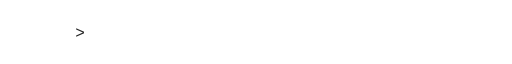
t = 0.00 s
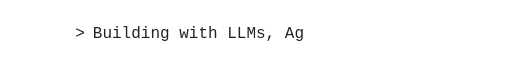
t = 1.72 s
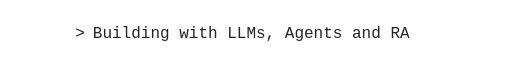
t = 4.04 s
t = 5.09 s: frame unchanged from t = 0.00 s, image omitted
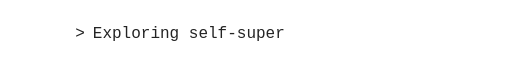
t = 6.61 s
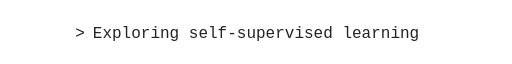
t = 7.96 s

The animated SVG that drew these frames (rendered in a browser with its animation timeline set to each time). Animation: 3 SMIL elements (animate=3); frames cover the first 7.96 s, repeats indefinitely.

<svg xmlns="http://www.w3.org/2000/svg" width="640" height="44" viewBox="0 0 640 44" role="img" aria-labelledby="title desc">
  <title id="title">What I am building</title>
  <desc id="desc">Building with LLMs, Agents and RAG. Exploring self-supervised learning. Turning ideas into practical tools.</desc>
<defs>
    <clipPath id="line-0">
      <rect x="116" y="0" width="0" height="45">
        <animate attributeName="width" values="0;12;24;36;48;60;72;84;96;108;120;132;144;156;168;180;192;204;216;228;240;252;264;276;288;300;312;324;336;348;360;372;384;396;408;396;384;372;360;348;336;324;312;300;288;276;264;252;240;228;216;204;192;180;168;156;144;132;120;108;96;84;72;60;48;36;24;12;0;0;0" keyTimes="0.000000;0.011569;0.016471;0.021373;0.026275;0.031176;0.036078;0.040980;0.045882;0.050784;0.055686;0.060588;0.065490;0.070392;0.075294;0.080196;0.085098;0.090000;0.094902;0.099804;0.104706;0.109608;0.114510;0.119412;0.124314;0.129216;0.134118;0.139020;0.143922;0.148824;0.153725;0.158627;0.163529;0.168431;0.173333;0.268235;0.269804;0.271373;0.272941;0.274510;0.276078;0.277647;0.279216;0.280784;0.282353;0.283922;0.285490;0.287059;0.288627;0.290196;0.291765;0.293333;0.294902;0.296471;0.298039;0.299608;0.301176;0.302745;0.304314;0.305882;0.307451;0.309020;0.310588;0.312157;0.313725;0.315294;0.316863;0.318431;0.320000;0.333333;1.000000" calcMode="discrete" dur="15s" repeatCount="indefinite" />
      </rect>
    </clipPath>
    <clipPath id="line-1">
      <rect x="116" y="0" width="0" height="45">
        <animate attributeName="width" values="0;0;12;24;36;48;60;72;84;96;108;120;132;144;156;168;180;192;204;216;228;240;252;264;276;288;300;312;324;336;348;360;372;384;396;408;396;384;372;360;348;336;324;312;300;288;276;264;252;240;228;216;204;192;180;168;156;144;132;120;108;96;84;72;60;48;36;24;12;0;0;0" keyTimes="0.000000;0.333333;0.344902;0.349804;0.354706;0.359608;0.364510;0.369412;0.374314;0.379216;0.384118;0.389020;0.393922;0.398824;0.403725;0.408627;0.413529;0.418431;0.423333;0.428235;0.433137;0.438039;0.442941;0.447843;0.452745;0.457647;0.462549;0.467451;0.472353;0.477255;0.482157;0.487059;0.491961;0.496863;0.501765;0.506667;0.601569;0.603137;0.604706;0.606275;0.607843;0.609412;0.610980;0.612549;0.614118;0.615686;0.617255;0.618824;0.620392;0.621961;0.623529;0.625098;0.626667;0.628235;0.629804;0.631373;0.632941;0.634510;0.636078;0.637647;0.639216;0.640784;0.642353;0.643922;0.645490;0.647059;0.648627;0.650196;0.651765;0.653333;0.666667;1.000000" calcMode="discrete" dur="15s" repeatCount="indefinite" />
      </rect>
    </clipPath>
    <clipPath id="line-2">
      <rect x="116" y="0" width="0" height="45">
        <animate attributeName="width" values="0;0;12;24;36;48;60;72;84;96;108;120;132;144;156;168;180;192;204;216;228;240;252;264;276;288;300;312;324;336;348;360;372;384;396;408;396;384;372;360;348;336;324;312;300;288;276;264;252;240;228;216;204;192;180;168;156;144;132;120;108;96;84;72;60;48;36;24;12;0;0" keyTimes="0.000000;0.666667;0.678235;0.683137;0.688039;0.692941;0.697843;0.702745;0.707647;0.712549;0.717451;0.722353;0.727255;0.732157;0.737059;0.741961;0.746863;0.751765;0.756667;0.761569;0.766471;0.771373;0.776275;0.781176;0.786078;0.790980;0.795882;0.800784;0.805686;0.810588;0.815490;0.820392;0.825294;0.830196;0.835098;0.840000;0.934902;0.936471;0.938039;0.939608;0.941176;0.942745;0.944314;0.945882;0.947451;0.949020;0.950588;0.952157;0.953725;0.955294;0.956863;0.958431;0.960000;0.961569;0.963137;0.964706;0.966275;0.967843;0.969412;0.970980;0.972549;0.974118;0.975686;0.977255;0.978824;0.980392;0.981961;0.983529;0.985098;0.986667;1.000000" calcMode="discrete" dur="15s" repeatCount="indefinite" />
      </rect>
    </clipPath>

  </defs>
  <style>
    .typing { fill: #242424; }
    .typing text { font-family: "SFMono-Regular", Consolas, "Liberation Mono", monospace; font-size: 20px; }
    .static { display: none; }
    @media (prefers-color-scheme: dark) { .typing { fill: #eeeeee; } }
    @media (prefers-reduced-motion: reduce) {
      .animated { display: none; }
      .static { display: inline; }
    }
  </style>
  <g class="typing">
    <text x="94" y="30">&gt;</text>
  <g class="animated" clip-path="url(#line-0)"><text x="116" y="30" textLength="408" lengthAdjust="spacingAndGlyphs">Building with LLMs, Agents and RAG</text></g>
  <g class="animated" clip-path="url(#line-1)"><text x="116" y="30" textLength="408" lengthAdjust="spacingAndGlyphs">Exploring self-supervised learning</text></g>
  <g class="animated" clip-path="url(#line-2)"><text x="116" y="30" textLength="408" lengthAdjust="spacingAndGlyphs">Turning ideas into practical tools</text></g>
  <text class="static" x="116" y="30" textLength="408" lengthAdjust="spacingAndGlyphs">Building with LLMs, Agents and RAG</text>
  </g>
</svg>
